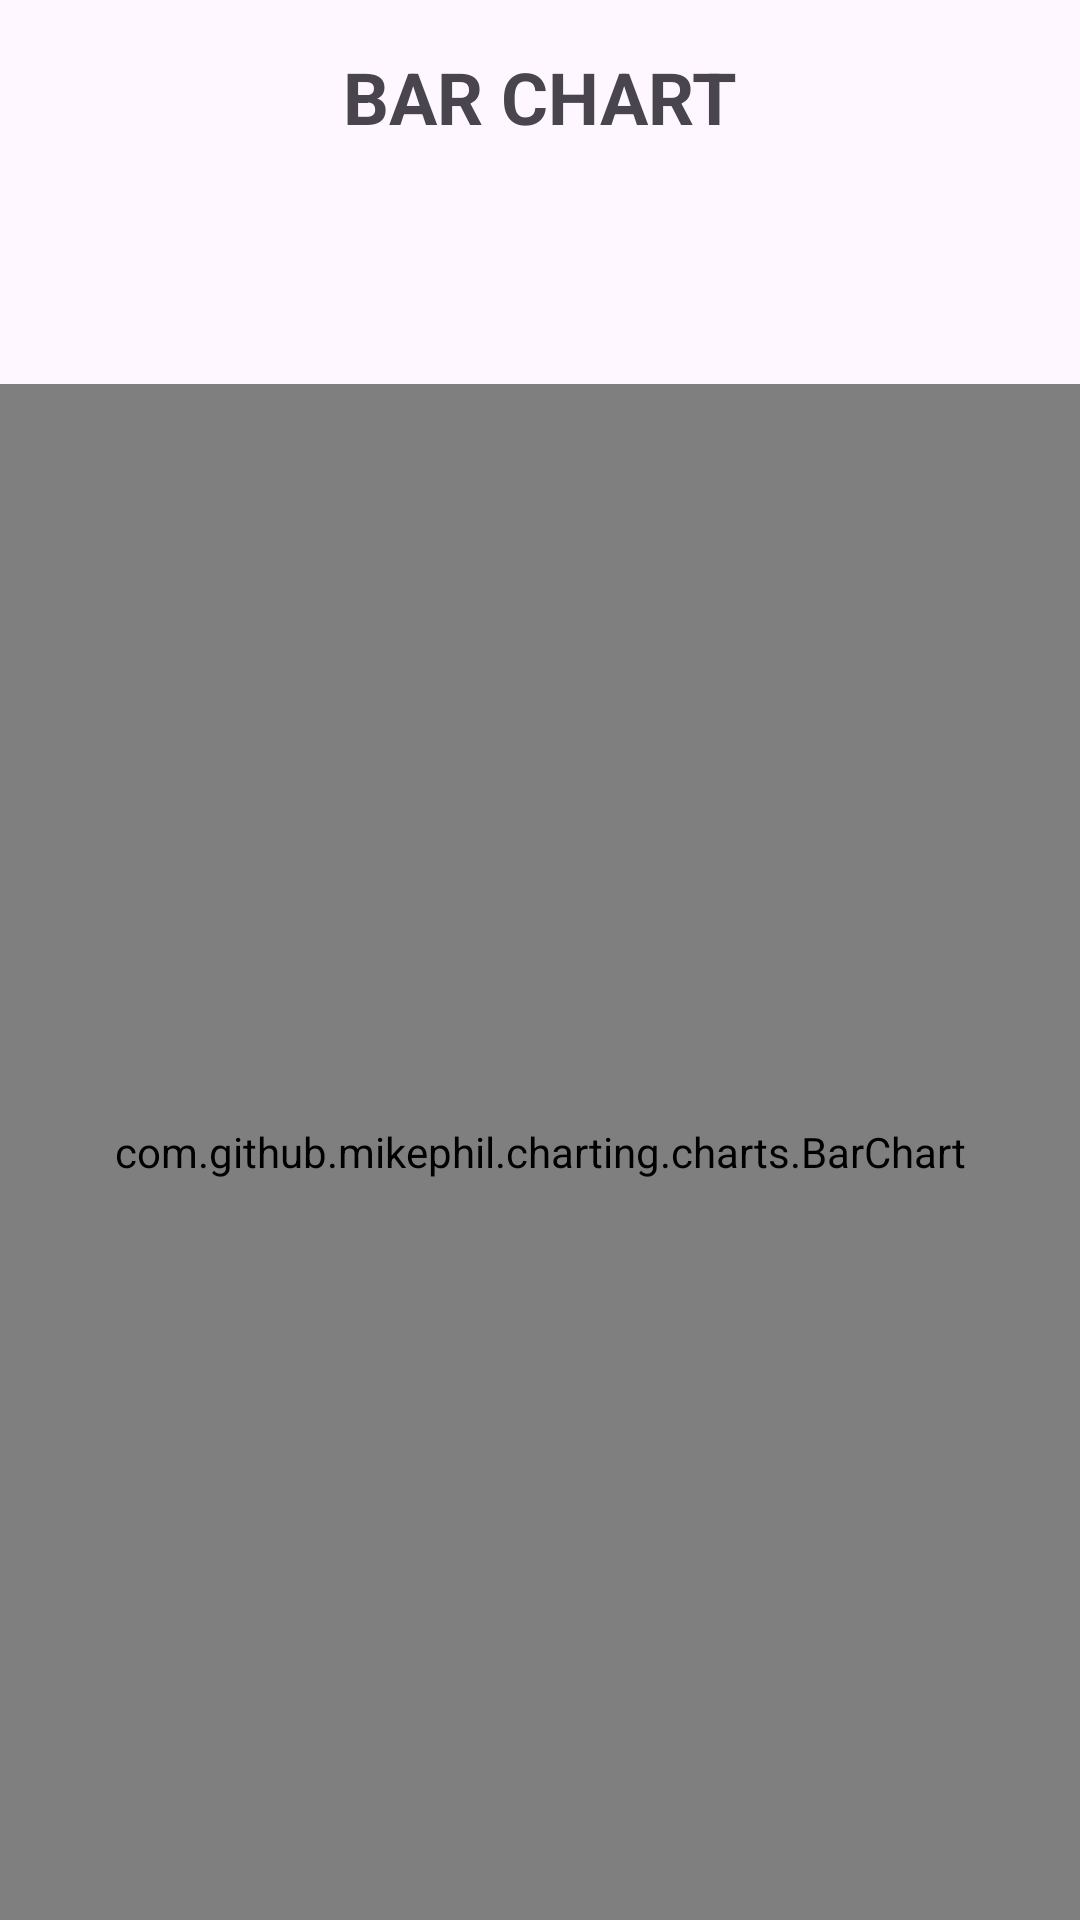

Here is an Android app screen rendered from its layout file. Give the layout XML and the strings, colors and styles it references.
<!-- AndroidManifest.xml: application theme Theme.PoraKolokvij -->
<!-- res/layout/fragment_bar_chart.xml -->
<?xml version="1.0" encoding="utf-8"?>
<androidx.constraintlayout.widget.ConstraintLayout xmlns:android="http://schemas.android.com/apk/res/android"
    xmlns:app="http://schemas.android.com/apk/res-auto"
    xmlns:tools="http://schemas.android.com/tools"
    android:layout_width="match_parent"
    android:layout_height="match_parent"
    tools:context=".BarChartFragment">

    <TextView
        android:id="@+id/fragment_bar_chart_text"
        android:layout_width="wrap_content"
        android:layout_height="wrap_content"
        android:layout_marginTop="16dp"
        android:text="@string/bar_chart"
        android:textStyle="bold"
        android:textSize="24sp"
        app:layout_constraintEnd_toEndOf="parent"
        app:layout_constraintStart_toStartOf="parent"
        app:layout_constraintTop_toTopOf="parent" />

    <com.github.mikephil.charting.charts.BarChart
        android:id="@+id/bar_chart"
        android:layout_width="match_parent"
        android:layout_height="match_parent"
        android:layout_marginTop="128dp"
        app:layout_constraintEnd_toEndOf="parent"
        app:layout_constraintHorizontal_bias="0.0"
        app:layout_constraintStart_toStartOf="parent"
        app:layout_constraintTop_toBottomOf="@+id/fragment_bar_chart_text" />

</androidx.constraintlayout.widget.ConstraintLayout>
<!-- resources referenced by this layout -->
<resources>
  <string name="bar_chart">BAR CHART</string>
  <style name="Theme.PoraKolokvij" parent="Base.Theme.PoraKolokvij" />
  <style name="Base.Theme.PoraKolokvij" parent="Theme.Material3.DayNight.NoActionBar">
          
          
      </style>
</resources>
